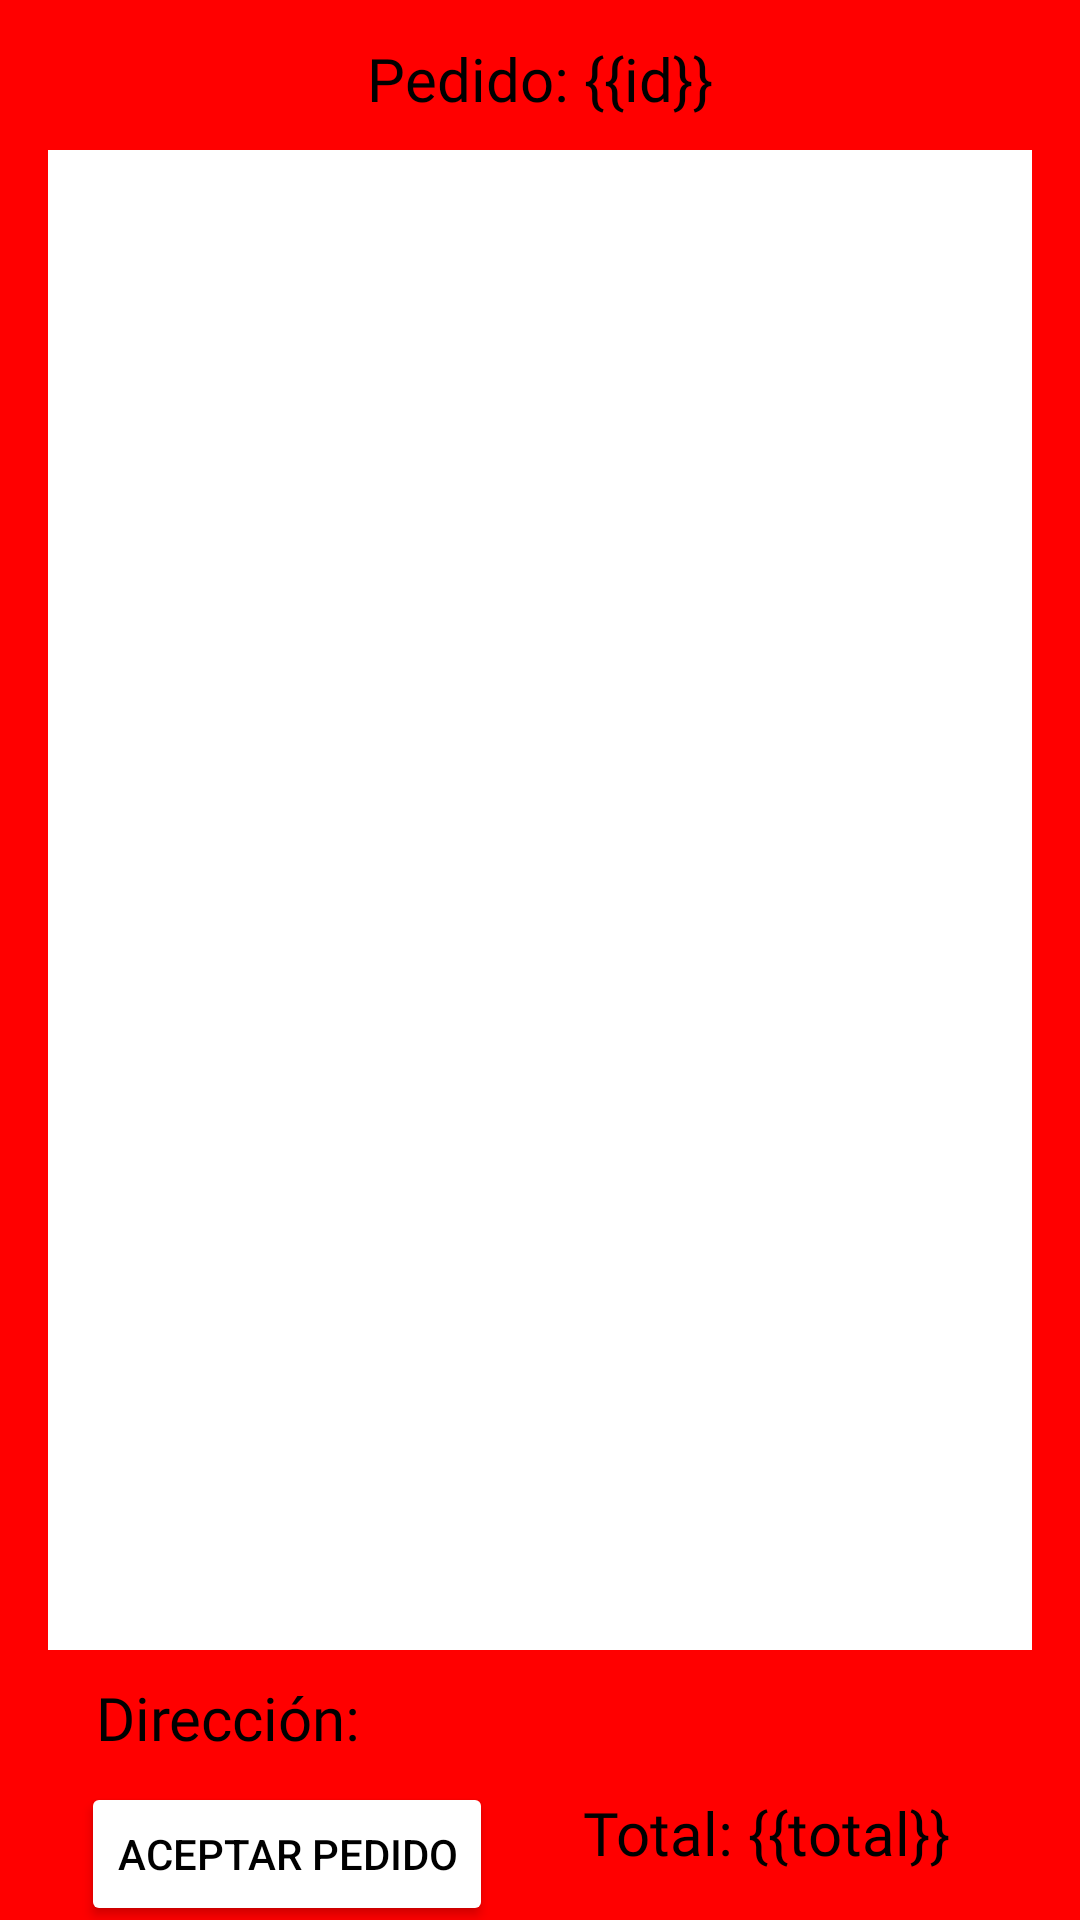

Layout XML and referenced resources for this Android screen:
<!-- AndroidManifest.xml: application theme Theme.ProyectoFinalDelivery -->
<!-- res/layout/activity_order_details.xml -->
<?xml version="1.0" encoding="utf-8"?>
<androidx.constraintlayout.widget.ConstraintLayout xmlns:android="http://schemas.android.com/apk/res/android"
    xmlns:app="http://schemas.android.com/apk/res-auto"
    android:layout_width="match_parent"
    android:layout_height="match_parent"
    android:background="#FF0000">

    <androidx.constraintlayout.widget.Guideline
        android:id="@+id/guideline"
        android:layout_width="wrap_content"
        android:layout_height="wrap_content"
        android:layout_marginTop="42dp"
        android:layout_marginEnd="411dp"
        android:layout_marginBottom="689dp"
        android:orientation="horizontal"
        app:layout_constraintBottom_toBottomOf="parent"
        app:layout_constraintEnd_toEndOf="parent"
        app:layout_constraintGuide_begin="42dp"
        app:layout_constraintStart_toStartOf="parent"
        app:layout_constraintTop_toTopOf="parent" />

    <TextView
        android:id="@+id/textView2"
        android:layout_width="wrap_content"
        android:layout_height="wrap_content"
        android:layout_marginTop="10dp"
        android:fontFamily="@font/cherry_cream_soda"
        android:text="Pedido: {{id}}"
        android:textColor="#000000"
        android:textSize="20sp"
        app:layout_constraintBottom_toTopOf="@+id/guideline"
        app:layout_constraintEnd_toEndOf="parent"
        app:layout_constraintStart_toStartOf="parent"
        app:layout_constraintTop_toTopOf="parent" />


    <TextView
        android:id="@+id/lblAddress"
        android:layout_width="wrap_content"
        android:layout_height="wrap_content"
        android:layout_marginStart="32dp"
        android:layout_marginEnd="258dp"
        android:fontFamily="@font/cherry_cream_soda"
        android:text="Dirección: "
        android:textColor="#000000"
        android:textSize="20sp"
        app:layout_constraintBottom_toBottomOf="parent"
        app:layout_constraintEnd_toEndOf="parent"
        app:layout_constraintHorizontal_bias="0.0"
        app:layout_constraintStart_toStartOf="parent"
        app:layout_constraintTop_toTopOf="@+id/guideline2"
        app:layout_constraintVertical_bias="0.017" />

    <androidx.recyclerview.widget.RecyclerView
        android:id="@+id/recyclerView"
        android:layout_width="0dp"
        android:layout_height="0dp"
        android:layout_marginStart="16dp"
        android:layout_marginTop="8dp"
        android:layout_marginEnd="16dp"
        android:layout_marginBottom="8dp"
        android:background="#FFFFFF"
        app:layout_constraintBottom_toTopOf="@+id/guideline2"
        app:layout_constraintEnd_toEndOf="parent"
        app:layout_constraintStart_toStartOf="parent"
        app:layout_constraintTop_toTopOf="@+id/guideline" />

    <androidx.constraintlayout.widget.Guideline
        android:id="@+id/guideline2"
        android:layout_width="wrap_content"
        android:layout_height="wrap_content"
        android:layout_marginTop="649dp"
        android:layout_marginEnd="411dp"
        android:layout_marginBottom="82dp"
        android:orientation="horizontal"
        app:layout_constraintBottom_toBottomOf="parent"
        app:layout_constraintEnd_toEndOf="parent"
        app:layout_constraintGuide_end="82dp"
        app:layout_constraintStart_toStartOf="parent"
        app:layout_constraintTop_toTopOf="parent" />

    <Button
        android:id="@+id/btnAceptarPedido"
        android:layout_width="wrap_content"
        android:layout_height="wrap_content"
        android:layout_marginTop="8dp"
        android:layout_marginBottom="16dp"
        android:backgroundTint="#FFFFFF"
        android:text="Aceptar Pedido"
        android:textColor="#000000"
        app:layout_constraintBottom_toBottomOf="parent"
        app:layout_constraintEnd_toEndOf="parent"
        app:layout_constraintHorizontal_bias="0.121"
        app:layout_constraintStart_toStartOf="parent"
        app:layout_constraintTop_toBottomOf="@+id/lblAddress"
        app:layout_constraintVertical_bias="0.0" />

    <TextView
        android:id="@+id/lblTotalValor"
        android:layout_width="wrap_content"
        android:layout_height="wrap_content"
        android:fontFamily="@font/cherry_cream_soda"
        android:text="Total: {{total}}"
        android:textColor="#000000"
        android:textSize="20sp"
        app:layout_constraintBottom_toBottomOf="parent"
        app:layout_constraintEnd_toEndOf="parent"
        app:layout_constraintHorizontal_bias="0.41"
        app:layout_constraintStart_toEndOf="@+id/btnAceptarPedido"
        app:layout_constraintTop_toTopOf="@+id/guideline2"
        app:layout_constraintVertical_bias="0.714" />
</androidx.constraintlayout.widget.ConstraintLayout>
<!-- resources referenced by this layout -->
<resources>
  <style name="Theme.ProyectoFinalDelivery" parent="Base.Theme.ProyectoFinalDelivery" />
  <style name="Base.Theme.ProyectoFinalDelivery" parent="Theme.Material3.DayNight.NoActionBar">
          
          
      </style>
</resources>
